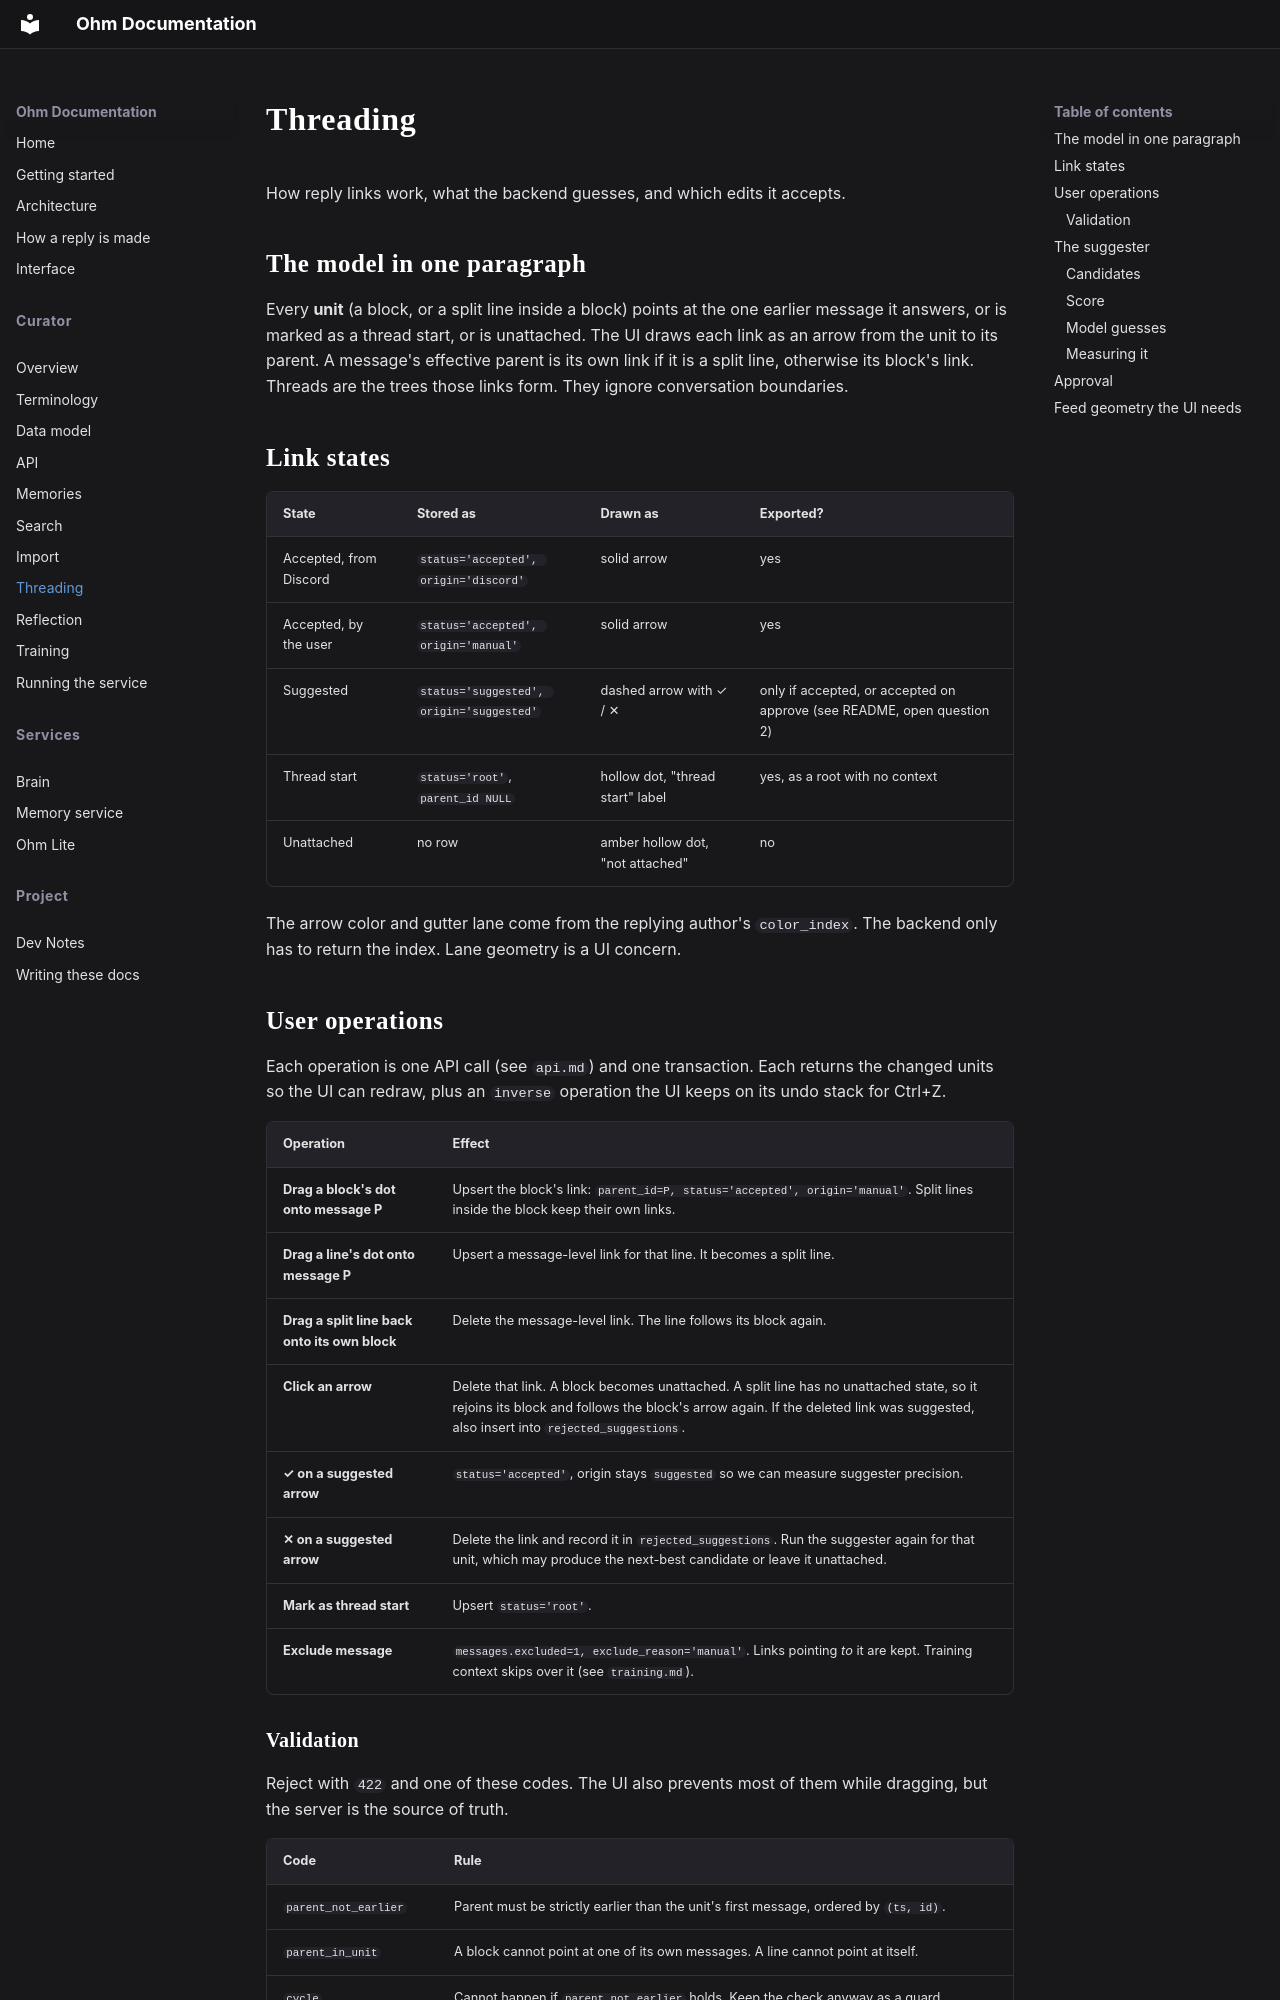

repository: isLenk/project-ohm · page: Curator/threading/index.html · generator: mkdocs

# Threading

How reply links work, what the backend guesses, and which edits it accepts.

## The model in one paragraph

Every **unit** (a block, or a split line inside a block) points at the one earlier message it answers, or is marked as a thread start, or is unattached. The UI draws each link as an arrow from the unit to its parent. A message's effective parent is its own link if it is a split line, otherwise its block's link. Threads are the trees those links form. They ignore conversation boundaries.

## Link states

| State | Stored as | Drawn as | Exported? |
|---|---|---|---|
| Accepted, from Discord | `status='accepted', origin='discord'` | solid arrow | yes |
| Accepted, by the user | `status='accepted', origin='manual'` | solid arrow | yes |
| Suggested | `status='suggested', origin='suggested'` | dashed arrow with ✓ / ✕ | only if accepted, or accepted on approve (see README, open question 2) |
| Thread start | `status='root'`, `parent_id NULL` | hollow dot, "thread start" label | yes, as a root with no context |
| Unattached | no row | amber hollow dot, "not attached" | no |

The arrow color and gutter lane come from the replying author's `color_index`. The backend only has to return the index. Lane geometry is a UI concern.

## User operations

Each operation is one API call (see `api.md`) and one transaction. Each returns the changed units so the UI can redraw, plus an `inverse` operation the UI keeps on its undo stack for Ctrl+Z.

| Operation | Effect |
|---|---|
| **Drag a block's dot onto message P** | Upsert the block's link: `parent_id=P, status='accepted', origin='manual'`. Split lines inside the block keep their own links. |
| **Drag a line's dot onto message P** | Upsert a message-level link for that line. It becomes a split line. |
| **Drag a split line back onto its own block** | Delete the message-level link. The line follows its block again. |
| **Click an arrow** | Delete that link. A block becomes unattached. A split line has no unattached state, so it rejoins its block and follows the block's arrow again. If the deleted link was suggested, also insert into `rejected_suggestions`. |
| **✓ on a suggested arrow** | `status='accepted'`, origin stays `suggested` so we can measure suggester precision. |
| **✕ on a suggested arrow** | Delete the link and record it in `rejected_suggestions`. Run the suggester again for that unit, which may produce the next-best candidate or leave it unattached. |
| **Mark as thread start** | Upsert `status='root'`. |
| **Exclude message** | `messages.excluded=1, exclude_reason='manual'`. Links pointing *to* it are kept. Training context skips over it (see `training.md`). |
